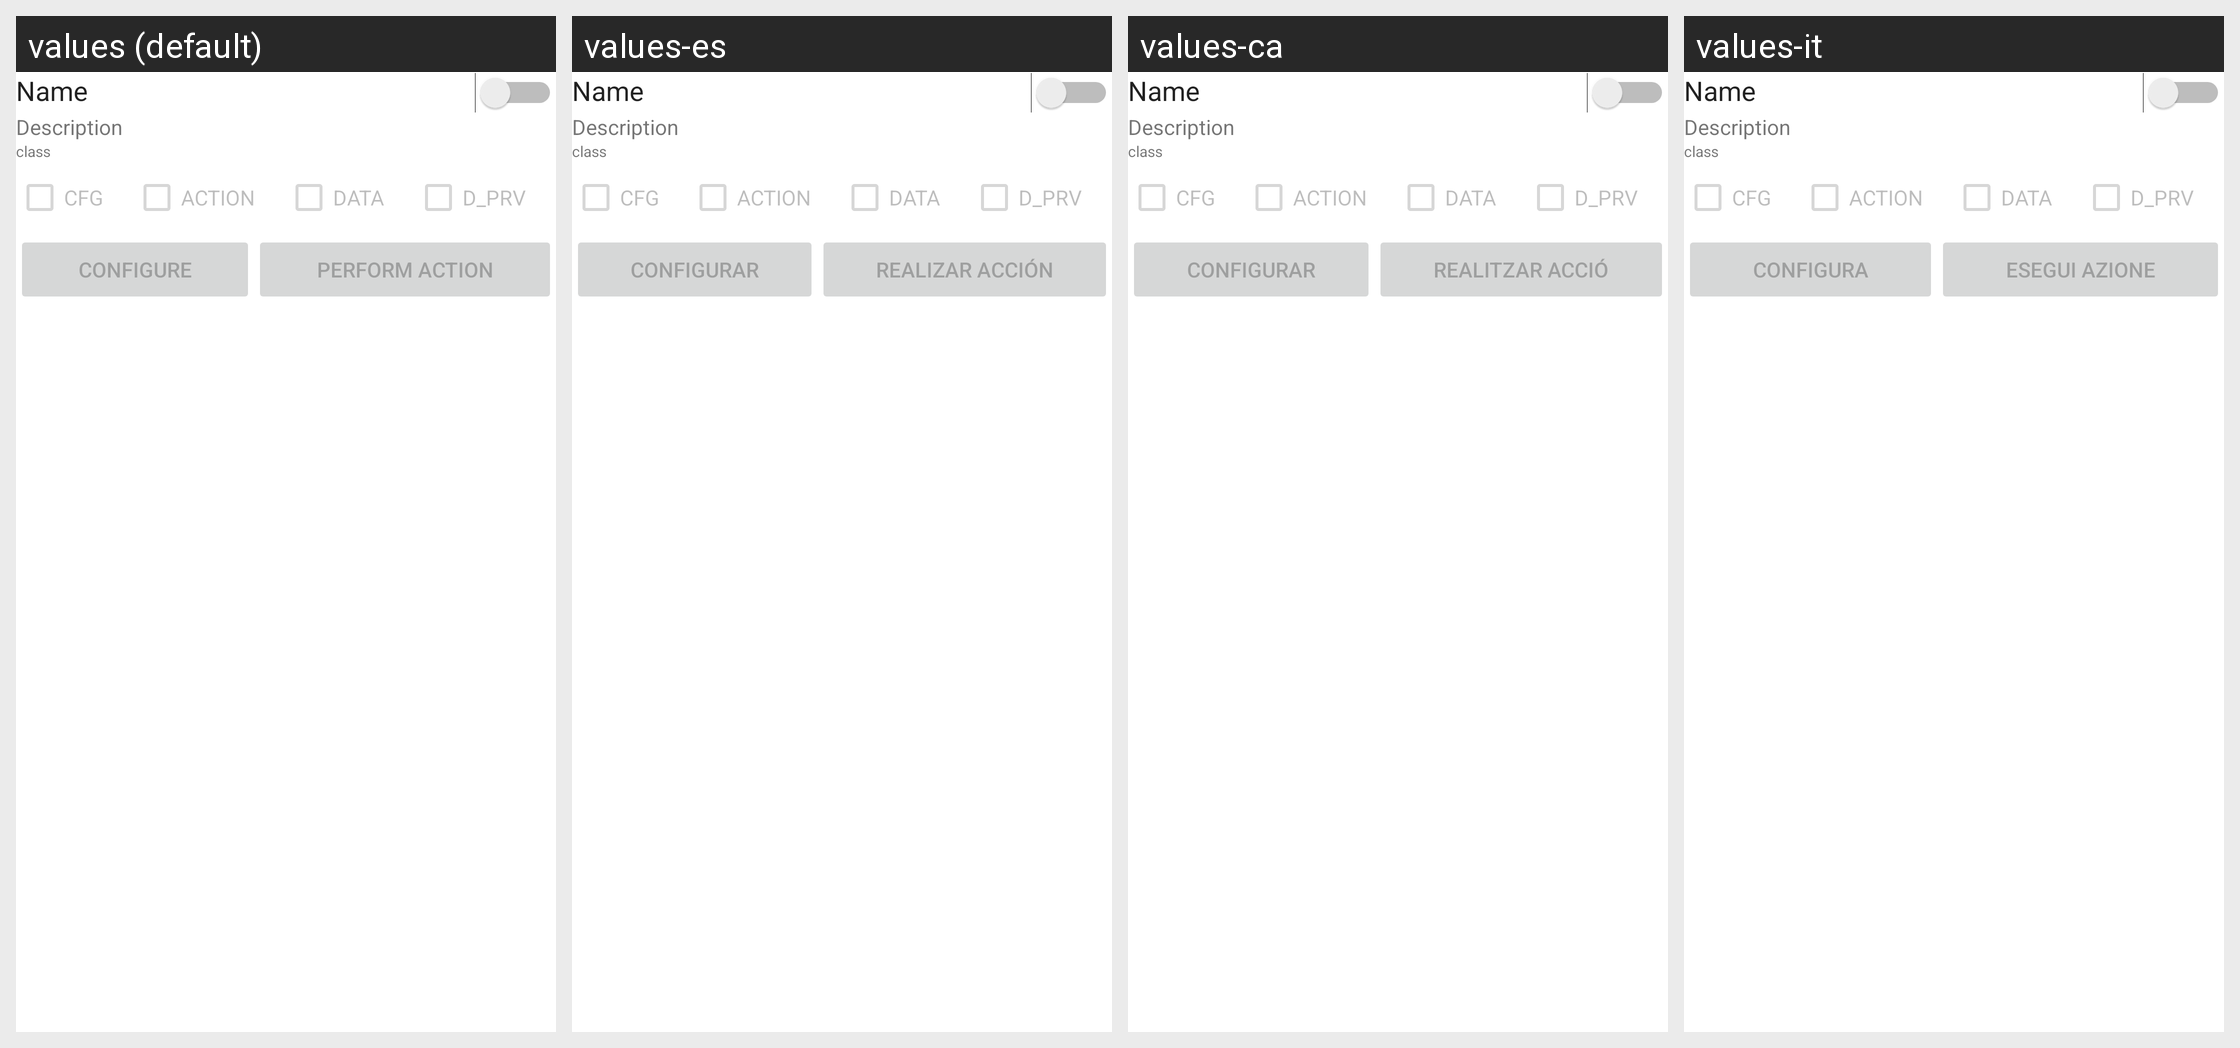

This grid shows one Android layout under several languages. Give, for every string resource on the screen, its name, the default text and each shown locale's text.
Android screen res/layout/plugininfo.xml rendered under 4 locales, left to right: values (default), values-es, values-ca, values-it. Device: Nexus 5 (rendered at 1080×1920; each locale shown at half size, 540×960, under a caption strip naming it); theme Theme.MaterialComponents.DayNight.NoActionBar.
Other locales in the repository, not shown: values-cs, values-de, values-et, values-fa, values-fi, values-fr, values-hu, values-iw, values-ko, values-lt, values-nl, values-pl, values-pt, values-pt-rPT, values-ru, values-sl, values-sq, values-sv, values-ta, values-uk, values-zh-rCN.
Strings drawn on this screen, with the default value and each locale's value (text and hints the layout hard-codes, and strings that could not be matched under every locale, appear in the picture but are not listed):

configure
  values: Configure
  values-es: Configurar
  values-ca: Configurar
  values-it: Configura

perform_action
  values: Perform action
  values-es: Realizar acción
  values-ca: Realitzar acció
  values-it: Esegui azione
